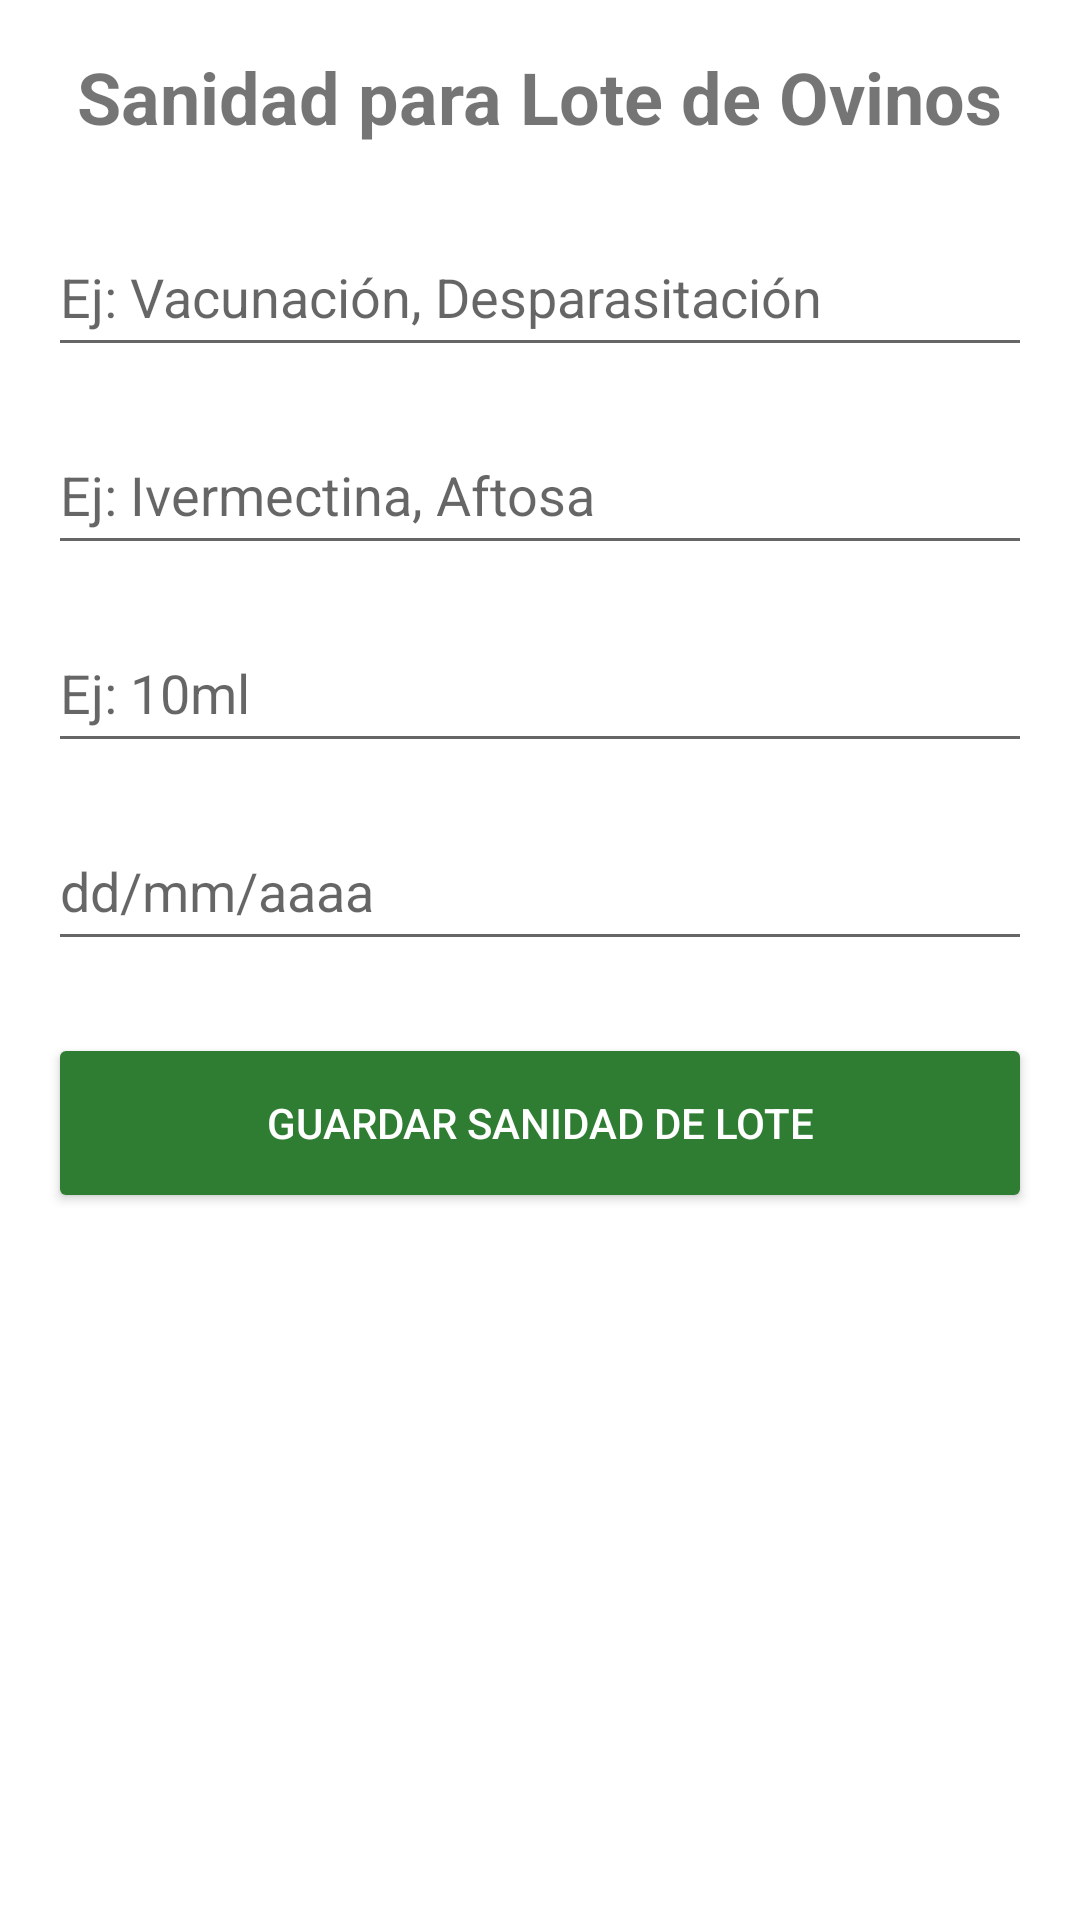

Android layout source for this screen:
<!-- AndroidManifest.xml: application theme Theme.PlanillaRural -->
<!-- res/layout/activity_registrar_sanidad_ovino.xml -->
<?xml version="1.0" encoding="utf-8"?>
<ScrollView xmlns:android="http://schemas.android.com/apk/res/android"
    android:layout_width="match_parent"
    android:layout_height="match_parent"
    android:padding="16dp">

    <LinearLayout
        android:layout_width="match_parent"
        android:layout_height="wrap_content"
        android:orientation="vertical"
        android:gravity="center_horizontal">

        <TextView
            android:layout_width="wrap_content"
            android:layout_height="wrap_content"
            android:text="Sanidad para Lote de Ovinos"
            android:textSize="24sp"
            android:textStyle="bold"
            android:layout_marginBottom="24dp"/>

        <EditText
            android:id="@+id/etTratamiento"
            android:layout_width="match_parent"
            android:layout_height="50dp"
            android:hint="@string/hint_tratamiento"
            android:layout_marginBottom="16dp"/>

        <EditText
            android:id="@+id/etProducto"
            android:layout_width="match_parent"
            android:layout_height="50dp"
            android:hint="@string/hint_producto"
            android:layout_marginBottom="16dp"/>

        <EditText
            android:id="@+id/etDosis"
            android:layout_width="match_parent"
            android:layout_height="50dp"
            android:hint="@string/hint_dosis"
            android:layout_marginBottom="16dp"/>

        <EditText
            android:id="@+id/etFechaSanidad"
            android:layout_width="match_parent"
            android:layout_height="50dp"
            android:hint="@string/hint_fecha"
            android:inputType="date"
            android:layout_marginBottom="24dp"/>

        <Button
            android:id="@+id/btnGuardarSanidadOvino"
            android:layout_width="match_parent"
            android:layout_height="60dp"
            android:text="Guardar Sanidad de Lote"
            android:backgroundTint="@color/btn_acciones_color"
            android:textColor="@android:color/white"/>

    </LinearLayout>
</ScrollView>
<!-- resources referenced by this layout -->
<resources>
  <color name="btn_acciones_color">#2E7D32</color>
  <string name="hint_dosis">Ej: 10ml</string>
  <string name="hint_fecha">dd/mm/aaaa</string>
  <string name="hint_producto">Ej: Ivermectina, Aftosa</string>
  <string name="hint_tratamiento">Ej: Vacunación, Desparasitación</string>
  <style name="Theme.PlanillaRural" parent="Theme.AppCompat.Light.NoActionBar">
          <item name="colorPrimary">#6200EE</item>
          <item name="colorPrimaryDark">#3700B3</item>
          <item name="colorAccent">#03DAC5</item>
          <item name="android:windowBackground">@drawable/pasto</item>
      </style>
</resources>
